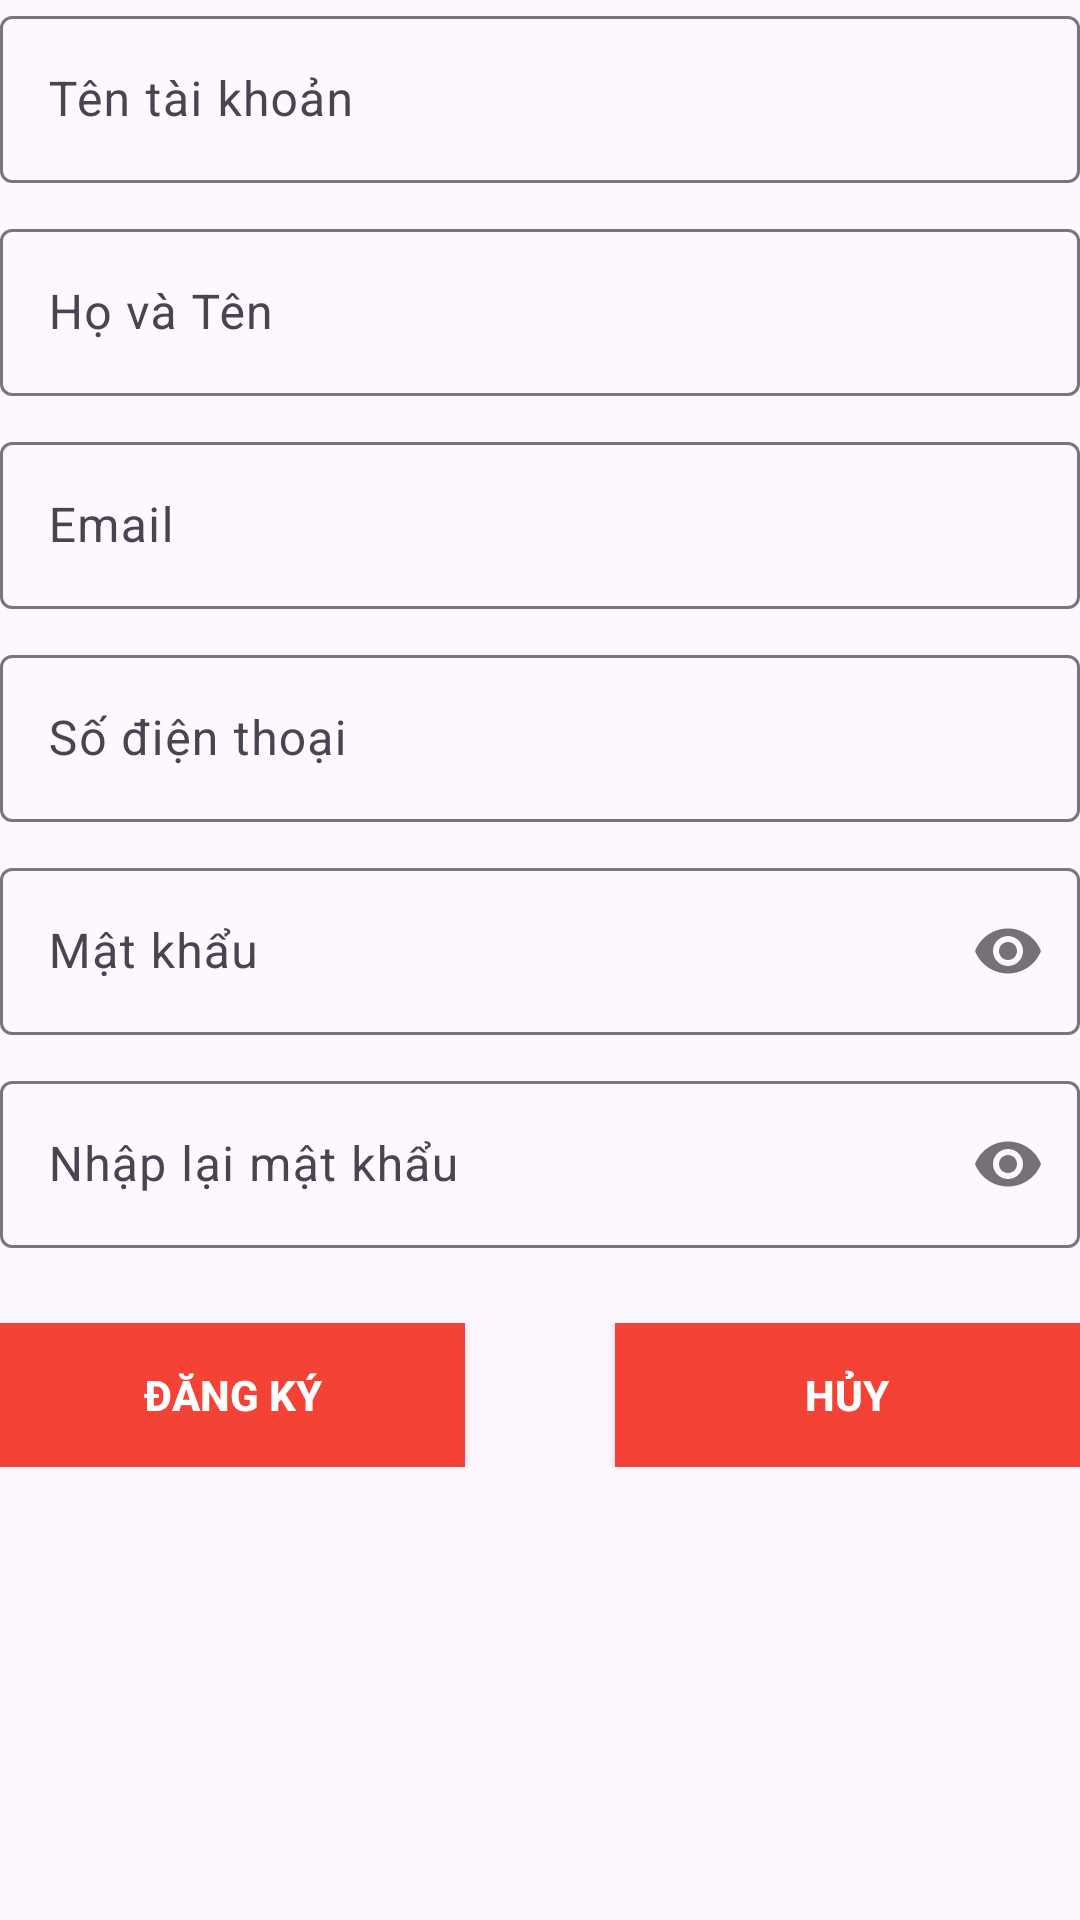

The Android layout XML behind this screen, and the referenced resources:
<!-- AndroidManifest.xml: application theme Theme.Duan1nhom7 -->
<!-- res/layout/activity_register.xml -->
<?xml version="1.0" encoding="utf-8"?>
<LinearLayout xmlns:android="http://schemas.android.com/apk/res/android"
    xmlns:app="http://schemas.android.com/apk/res-auto"
    xmlns:tools="http://schemas.android.com/tools"
    android:layout_width="match_parent"
    android:layout_height="match_parent"
    android:layout_margin="15dp"
    android:orientation="vertical"
    tools:context=".Register">

    <com.google.android.material.textfield.TextInputLayout
        android:layout_width="match_parent"
        android:layout_height="wrap_content"
        android:layout_marginBottom="10dp">

        <com.google.android.material.textfield.TextInputEditText
            android:id="@+id/edUserNameDK"
            android:layout_width="match_parent"
            android:layout_height="wrap_content"

            android:hint="Tên tài khoản" />


    </com.google.android.material.textfield.TextInputLayout>
    <com.google.android.material.textfield.TextInputLayout
        android:layout_width="match_parent"
        android:layout_height="wrap_content"
        android:layout_marginBottom="10dp">

        <com.google.android.material.textfield.TextInputEditText
            android:id="@+id/edUserFullNameDK"
            android:layout_width="match_parent"
            android:layout_height="wrap_content"

            android:hint="Họ và Tên"/>


    </com.google.android.material.textfield.TextInputLayout>
    <com.google.android.material.textfield.TextInputLayout
        android:layout_width="match_parent"
        android:layout_height="wrap_content"
        android:layout_marginBottom="10dp">

        <com.google.android.material.textfield.TextInputEditText
            android:id="@+id/edEmail"
            android:layout_width="match_parent"
            android:layout_height="wrap_content"

            android:hint="Email"/>


    </com.google.android.material.textfield.TextInputLayout>
    <com.google.android.material.textfield.TextInputLayout
        android:layout_width="match_parent"
        android:layout_height="wrap_content"
        android:layout_marginBottom="10dp">

        <com.google.android.material.textfield.TextInputEditText
            android:id="@+id/edSdt"
            android:layout_width="match_parent"
            android:layout_height="wrap_content"

            android:hint="Số điện thoại"/>


    </com.google.android.material.textfield.TextInputLayout>

    <com.google.android.material.textfield.TextInputLayout
        android:layout_width="match_parent"
        android:layout_height="wrap_content"
        app:passwordToggleEnabled="true"
        android:layout_marginBottom="10dp">

        <com.google.android.material.textfield.TextInputEditText
            android:id="@+id/edPasswordDk"
            android:layout_width="match_parent"
            android:layout_height="wrap_content"
            android:inputType="textPassword"
            android:maxLines="1"
            android:hint="Mật khẩu"/>
    </com.google.android.material.textfield.TextInputLayout>
    <com.google.android.material.textfield.TextInputLayout
        android:layout_width="match_parent"
        android:layout_height="wrap_content"
        app:passwordToggleEnabled="true"
        android:layout_marginBottom="10dp">

        <com.google.android.material.textfield.TextInputEditText
            android:id="@+id/edRePasswordDK"
            android:layout_width="match_parent"
            android:layout_height="wrap_content"
            android:inputType="textPassword"
            android:maxLines="1"
            android:hint="Nhập lại mật khẩu"/>
    </com.google.android.material.textfield.TextInputLayout>
    <LinearLayout
        android:layout_width="match_parent"
        android:layout_height="wrap_content"
        android:orientation="horizontal"
        android:layout_marginTop="15dp">
        <Button
            android:id="@+id/btnRegisterDK"
            android:layout_width="wrap_content"
            android:layout_height="wrap_content"
            android:layout_weight="1"
            android:background="#F44336"
            android:textStyle="bold"
            android:textColor="@color/white"
            android:text="Đăng ký"/>
        <Button
            android:id="@+id/btnHuyDK"
            android:layout_width="wrap_content"
            android:layout_height="wrap_content"
            android:layout_weight="1"
            android:background="#F44336"
            android:textStyle="bold"
            android:textColor="@color/white"
            android:layout_marginLeft="50dp"
            android:text="Hủy"/>

    </LinearLayout>

</LinearLayout>
<!-- resources referenced by this layout -->
<resources>
  <style name="Theme.Duan1nhom7" parent="Base.Theme.Duan1nhom7" />
  <style name="Base.Theme.Duan1nhom7" parent="Theme.Material3.DayNight.NoActionBar">
          
          
      </style>
  <!-- not gathered from this repository: default colours our renderer supplied (Android Studio template values) -->
  <color name="white">#FFFFFFFF</color>
</resources>
